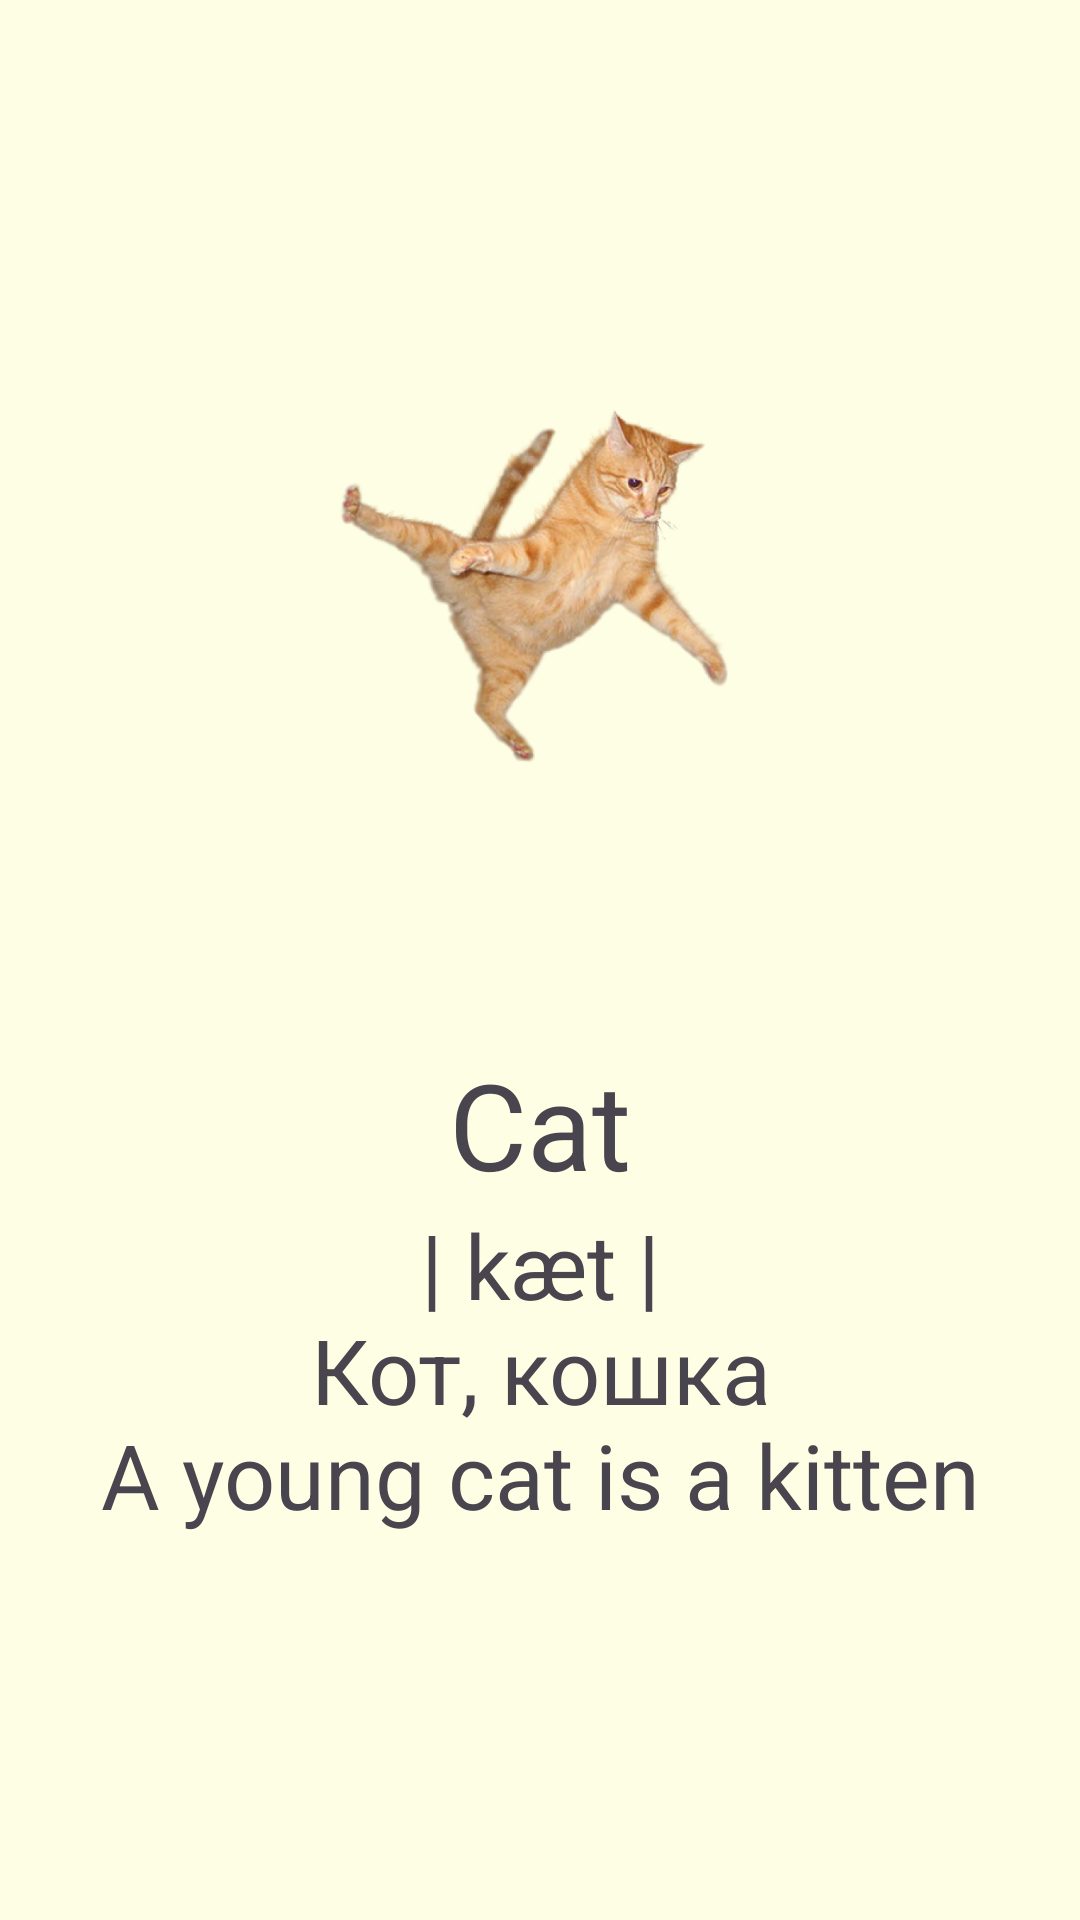

Produce the Android XML layout that renders to this screen, including the resource entries it uses.
<!-- AndroidManifest.xml: application theme Theme.WordTree -->
<!-- res/layout/activity_word_card.xml -->
<?xml version="1.0" encoding="utf-8"?>
<androidx.constraintlayout.widget.ConstraintLayout xmlns:android="http://schemas.android.com/apk/res/android"
    xmlns:app="http://schemas.android.com/apk/res-auto"
    xmlns:tools="http://schemas.android.com/tools"
    android:layout_width="match_parent"
    android:layout_height="match_parent"
    tools:context=".WordCardActivity"
    android:background="@color/text_color_1"
    android:padding="21dp">

    <ImageButton
        android:id="@+id/backButton"
        android:layout_width="52dp"
        android:layout_height="30dp"
        android:layout_marginTop="12dp"
        android:layout_marginEnd="335dp"
        android:background="@color/text_color_1"
        android:contentDescription="@string/back_button"
        android:scaleType="fitCenter"
        app:layout_constraintEnd_toEndOf="parent"
        app:layout_constraintHorizontal_bias="0.0"
        app:layout_constraintStart_toStartOf="parent"
        app:layout_constraintTop_toTopOf="parent"
        app:srcCompat="@drawable/back_button" />

    <ImageView
        android:id="@+id/wordImage"
        android:layout_width="match_parent"
        android:layout_height="220dp"
        app:layout_constraintEnd_toEndOf="parent"
        app:layout_constraintStart_toStartOf="parent"
        app:layout_constraintTop_toBottomOf="@+id/backButton"
        app:srcCompat="@drawable/word_image"
        android:background="@drawable/rounded_corner"
        android:backgroundTint="@color/primary_color_2"
        android:layout_marginTop="20dp"
        android:layout_marginHorizontal="60dp"
        android:contentDescription="@string/word_name"/>

    <TextView
        android:id="@+id/nameOfWord"
        android:layout_width="wrap_content"
        android:layout_height="wrap_content"
        app:layout_constraintEnd_toEndOf="parent"
        app:layout_constraintStart_toStartOf="parent"
        app:layout_constraintTop_toBottomOf="@+id/wordImage"
        android:text="Cat"
        android:textAlignment="center"
        android:textSize="40sp"
        android:layout_marginTop="45dp"/>

    <TextView
        android:layout_width="match_parent"
        android:layout_height="wrap_content"
        app:layout_constraintEnd_toEndOf="parent"
        app:layout_constraintStart_toStartOf="parent"
        app:layout_constraintTop_toBottomOf="@+id/nameOfWord"
        android:text="@string/sample_text"
        android:textAlignment="center"
        android:textSize="30sp"/>


</androidx.constraintlayout.widget.ConstraintLayout>
<!-- resources referenced by this layout -->
<resources>
  <color name="primary_color_2">#85A890</color>
  <color name="text_color_1">#FEFEE4</color>
  <!-- drawable back_button: png bitmap (drawable, 1095 bytes) -->
  <!-- drawable word_image: png bitmap (drawable, 395352 bytes) -->
  <string name="back_button">Кнопка назад</string>
  <string name="sample_text">| kæt |\nКот, кошка\nA young cat is a kitten</string>
  <string name="word_name">Cat</string>
  <style name="Theme.WordTree" parent="Base.Theme.WordTree" />
  <style name="Base.Theme.WordTree" parent="Theme.Material3.DayNight.NoActionBar">
          
          
          <item name="fontFamily">@font/ledger</item>
          <item name="colorPrimary">#683B35</item>
      </style>
</resources>
